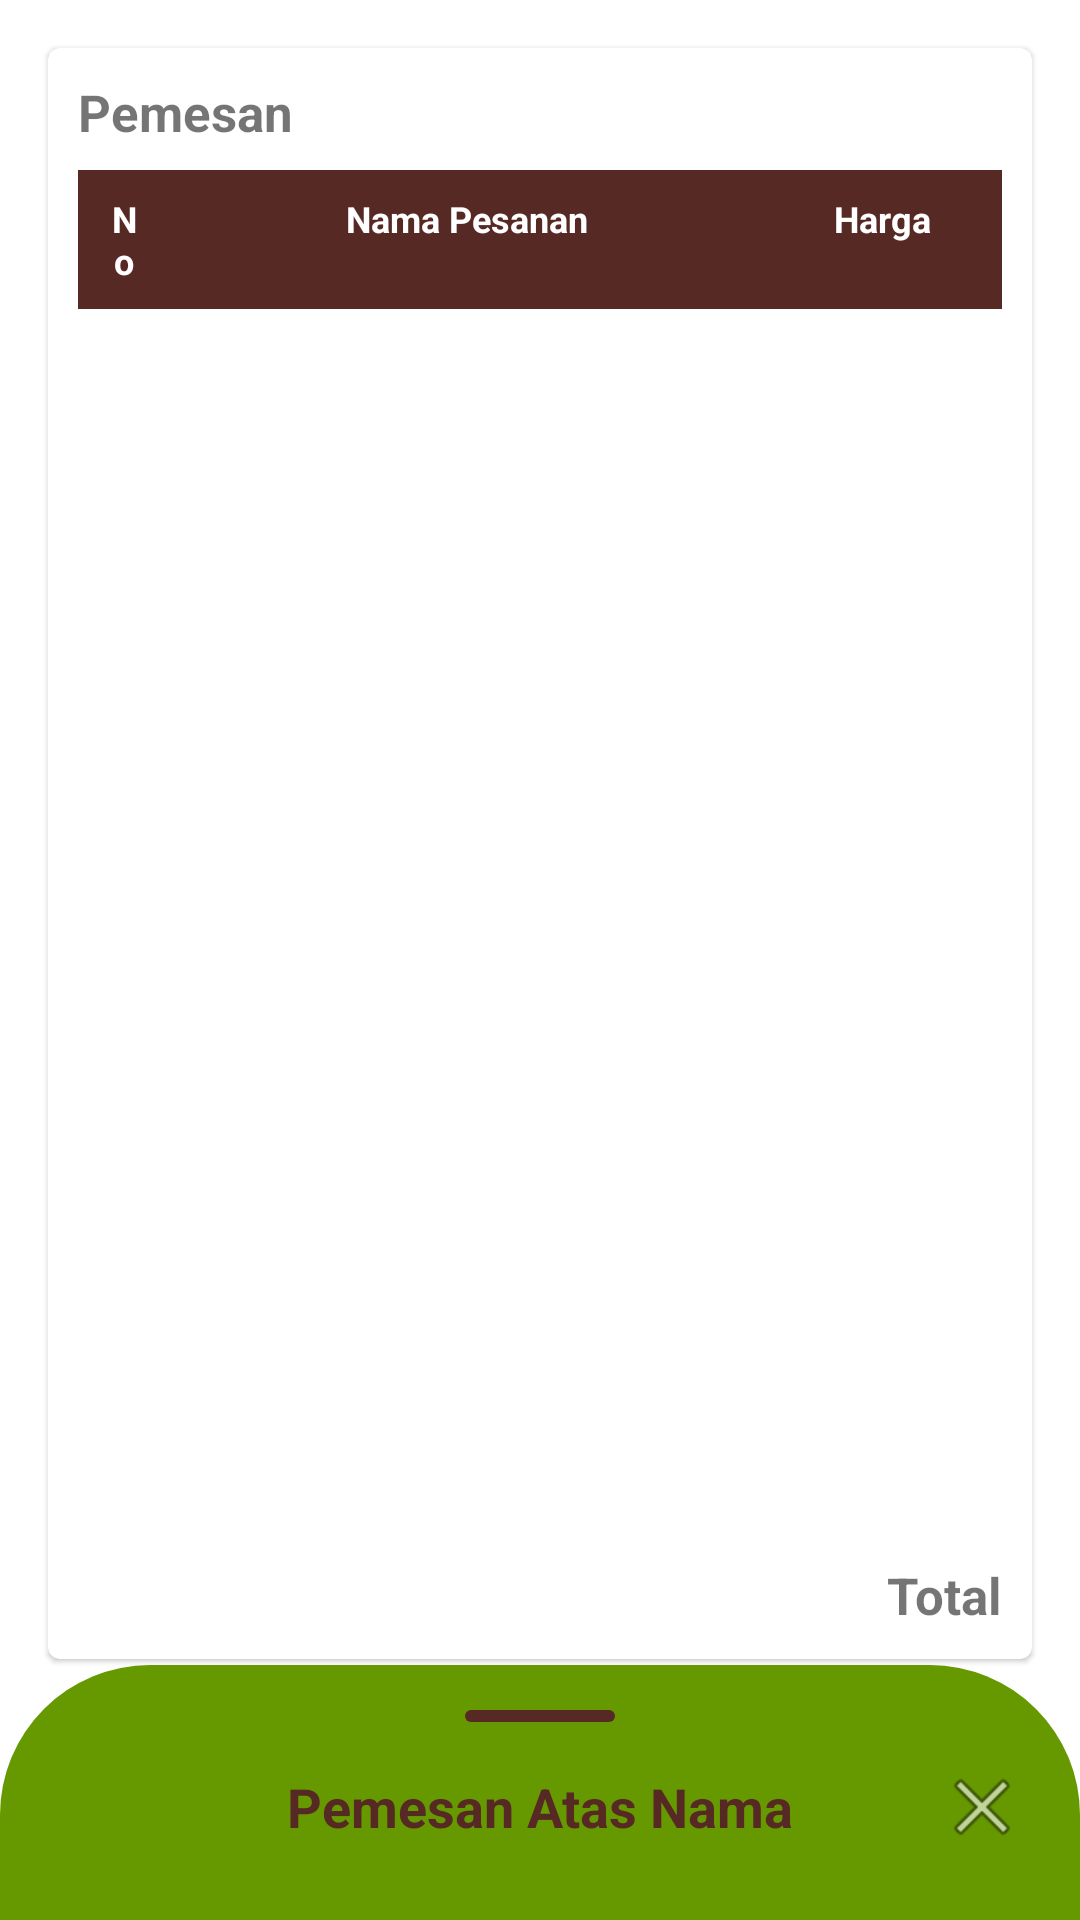

Reconstruct the res/layout file that produces this screen, plus the resources it refers to.
<!-- AndroidManifest.xml: application theme Theme.FoodcordKu -->
<!-- res/layout/activity_keranjang.xml -->
<?xml version="1.0" encoding="utf-8"?>
<androidx.coordinatorlayout.widget.CoordinatorLayout xmlns:android="http://schemas.android.com/apk/res/android"
    xmlns:app="http://schemas.android.com/apk/res-auto"
    xmlns:tools="http://schemas.android.com/tools"
    android:layout_width="match_parent"
    android:layout_height="match_parent"
    tools:context=".user.KeranjangActivity">

    <androidx.constraintlayout.widget.ConstraintLayout
        android:layout_width="match_parent"
        android:layout_height="match_parent">

        <com.google.android.material.card.MaterialCardView
            android:layout_width="match_parent"
            android:layout_height="0dp"
            android:layout_margin="16dp"
            app:layout_constraintBottom_toTopOf="@+id/konfirmasi_pesan"
            app:layout_constraintEnd_toEndOf="parent"
            app:layout_constraintStart_toStartOf="parent"
            app:layout_constraintTop_toTopOf="parent">

            <androidx.constraintlayout.widget.ConstraintLayout
                android:layout_width="match_parent"
                android:layout_height="match_parent"
                android:layout_margin="10dp">

                <TextView
                    android:id="@+id/pemesan"
                    android:layout_width="wrap_content"
                    android:layout_height="wrap_content"
                    android:layout_marginEnd="8dp"
                    android:text="Pemesan"
                    android:textSize="17sp"
                    android:textStyle="bold"
                    app:layout_constraintEnd_toStartOf="@+id/status_take"
                    app:layout_constraintStart_toStartOf="parent"
                    app:layout_constraintTop_toTopOf="parent" />

                <TextView
                    android:id="@+id/status_take"
                    android:layout_width="wrap_content"
                    android:layout_height="wrap_content"
                    android:layout_marginStart="8dp"
                    android:text=""
                    android:textSize="17sp"
                    android:textStyle="bold"
                    app:layout_constraintStart_toEndOf="@+id/pemesan"
                    app:layout_constraintTop_toTopOf="parent" />

                <androidx.constraintlayout.widget.ConstraintLayout
                    android:id="@+id/header"
                    android:layout_width="match_parent"
                    android:layout_height="wrap_content"
                    android:layout_marginTop="8dp"
                    android:background="@drawable/background_table"
                    app:layout_constraintBottom_toTopOf="@+id/list_pesanan"
                    app:layout_constraintTop_toBottomOf="@+id/pemesan">

                    <TextView
                        android:id="@+id/jumlah_satuan"
                        android:layout_width="0dp"
                        android:layout_height="wrap_content"
                        android:background="@drawable/otline_dua"
                        android:gravity="center"
                        android:padding="@dimen/separator_size_8"
                        android:text="No"
                        android:textColor="@color/white"
                        android:textSize="12sp"
                        android:textStyle="bold"
                        app:layout_constraintBottom_toBottomOf="parent"
                        app:layout_constraintEnd_toStartOf="@+id/guideline1"
                        app:layout_constraintStart_toStartOf="parent"
                        app:layout_constraintTop_toTopOf="parent" />

                    <TextView
                        android:id="@+id/nama_satuan"
                        android:layout_width="0dp"
                        android:layout_height="0dp"
                        android:layout_centerVertical="true"
                        android:layout_toEndOf="@+id/jumlah_satuan"
                        android:padding="@dimen/separator_size_8"
                        android:text="Nama Pesanan"
                        android:textAlignment="center"
                        android:textColor="@color/white"
                        android:textSize="12sp"
                        android:textStyle="bold"
                        app:layout_constraintBottom_toBottomOf="parent"
                        app:layout_constraintEnd_toEndOf="@+id/guideline2"
                        app:layout_constraintStart_toStartOf="@+id/guideline1"
                        app:layout_constraintTop_toTopOf="parent" />

                    <TextView
                        android:id="@+id/harga_satuan"
                        android:layout_width="0dp"
                        android:layout_height="0dp"
                        android:layout_alignParentEnd="true"
                        android:layout_centerVertical="true"
                        android:background="@drawable/otline_dua"
                        android:padding="@dimen/separator_size_8"
                        android:text="Harga"
                        android:textAlignment="center"
                        android:textColor="@color/white"
                        android:textSize="12sp"
                        android:textStyle="bold"
                        app:layout_constraintBottom_toBottomOf="parent"
                        app:layout_constraintEnd_toEndOf="parent"
                        app:layout_constraintStart_toStartOf="@+id/guideline2"
                        app:layout_constraintTop_toTopOf="parent" />

                    <androidx.constraintlayout.widget.Guideline
                        android:id="@+id/guideline1"
                        android:layout_width="wrap_content"
                        android:layout_height="wrap_content"
                        android:orientation="vertical"
                        app:layout_constraintGuide_percent="0.1" />

                    <androidx.constraintlayout.widget.Guideline
                        android:id="@+id/guideline2"
                        android:layout_width="wrap_content"
                        android:layout_height="wrap_content"
                        android:orientation="vertical"
                        app:layout_constraintGuide_percent="0.74" />

                </androidx.constraintlayout.widget.ConstraintLayout>

                <androidx.recyclerview.widget.RecyclerView
                    android:id="@+id/list_pesanan"
                    android:layout_width="match_parent"
                    android:layout_height="0dp"
                    android:layout_below="@+id/pemesan"
                    android:scrollbars="vertical"
                    app:layoutManager="androidx.recyclerview.widget.LinearLayoutManager"
                    app:layout_constraintBottom_toTopOf="@+id/total_harga"
                    app:layout_constraintEnd_toEndOf="parent"
                    app:layout_constraintStart_toStartOf="parent"
                    app:layout_constraintTop_toBottomOf="@+id/header"
                    tools:listitem="@layout/item_keranjang" />

                <TextView
                    android:id="@+id/total_harga"
                    android:layout_width="wrap_content"
                    android:layout_height="wrap_content"
                    android:layout_alignParentRight="true"
                    android:layout_alignParentBottom="true"
                    android:text="Total"
                    android:textSize="17sp"
                    android:textStyle="bold"
                    app:layout_constraintBottom_toBottomOf="parent"
                    app:layout_constraintEnd_toEndOf="@+id/list_pesanan" />
            </androidx.constraintlayout.widget.ConstraintLayout>
        </com.google.android.material.card.MaterialCardView>

        <com.google.android.material.button.MaterialButton
            android:id="@+id/konfirmasi_pesan"
            android:layout_width="match_parent"
            android:layout_height="55dp"
            android:layout_margin="16dp"
            android:text="Keranjang"
            android:textColor="@color/textColor"
            app:backgroundTint="@color/brown"
            app:layout_constraintBottom_toBottomOf="parent"
            app:layout_constraintEnd_toEndOf="parent"
            app:layout_constraintStart_toStartOf="parent"
            app:rippleColor="@color/green" />
    </androidx.constraintlayout.widget.ConstraintLayout>

    <include layout="@layout/sheet_nama_pemesan" />
</androidx.coordinatorlayout.widget.CoordinatorLayout>
<!-- res/layout/item_keranjang.xml (included above) -->
<?xml version="1.0" encoding="utf-8"?>
<androidx.constraintlayout.widget.ConstraintLayout xmlns:android="http://schemas.android.com/apk/res/android"
    xmlns:app="http://schemas.android.com/apk/res-auto"
    android:layout_width="match_parent"
    android:layout_height="wrap_content"
    android:background="@drawable/otline_dua">

    <TextView
        android:id="@+id/jumlah_satuan"
        android:layout_width="0dp"
        android:layout_height="wrap_content"
        android:background="@drawable/otline_dua"
        android:gravity="center"
        android:padding="@dimen/separator_size_8"
        android:text="No"
        android:textSize="12sp"
        android:textStyle="bold"
        app:layout_constraintBottom_toBottomOf="parent"
        app:layout_constraintEnd_toStartOf="@+id/guideline1"
        app:layout_constraintStart_toStartOf="parent"
        app:layout_constraintTop_toTopOf="parent" />

    <TextView
        android:id="@+id/nama_satuan"
        android:layout_width="0dp"
        android:layout_height="0dp"
        android:layout_centerVertical="true"
        android:layout_toEndOf="@+id/jumlah_satuan"
        android:padding="@dimen/separator_size_8"
        android:text="Paket 1"
        android:textSize="12sp"
        android:textStyle="bold"
        app:layout_constraintBottom_toBottomOf="parent"
        app:layout_constraintEnd_toEndOf="@+id/guideline2"
        app:layout_constraintStart_toStartOf="@+id/guideline1"
        app:layout_constraintTop_toTopOf="parent" />

    <TextView
        android:id="@+id/harga_satuan"
        android:layout_width="0dp"
        android:layout_height="0dp"
        android:layout_alignParentEnd="true"
        android:layout_centerVertical="true"
        android:background="@drawable/otline_dua"
        android:padding="@dimen/separator_size_8"
        android:text="0"
        android:textAlignment="textStart"
        android:textSize="12sp"
        android:textStyle="bold"
        app:layout_constraintBottom_toBottomOf="parent"
        app:layout_constraintEnd_toEndOf="parent"
        app:layout_constraintStart_toStartOf="@+id/guideline2"
        app:layout_constraintTop_toTopOf="parent" />

    <androidx.constraintlayout.widget.Guideline
        android:id="@+id/guideline1"
        android:layout_width="wrap_content"
        android:layout_height="wrap_content"
        android:orientation="vertical"
        app:layout_constraintGuide_percent="0.1" />

    <androidx.constraintlayout.widget.Guideline
        android:id="@+id/guideline2"
        android:layout_width="wrap_content"
        android:layout_height="wrap_content"
        android:orientation="vertical"
        app:layout_constraintGuide_percent="0.74" />

</androidx.constraintlayout.widget.ConstraintLayout>
<!-- res/layout/sheet_nama_pemesan.xml (included above) -->
<?xml version="1.0" encoding="utf-8"?>
<androidx.constraintlayout.widget.ConstraintLayout xmlns:android="http://schemas.android.com/apk/res/android"
    xmlns:app="http://schemas.android.com/apk/res-auto"
    android:id="@+id/sheet_nama_pemesan"
    android:layout_width="match_parent"
    android:layout_height="wrap_content"
    android:background="@android:color/transparent"
    android:orientation="vertical"
    app:behavior_hideable="true"
    app:behavior_peekHeight="85dp"
    app:layout_behavior="com.google.android.material.bottomsheet.BottomSheetBehavior">

    <androidx.constraintlayout.widget.ConstraintLayout
        android:layout_width="match_parent"
        android:layout_height="match_parent"
        android:background="@drawable/background">

        <View
            android:id="@+id/imageView1"
            android:layout_width="50dp"
            android:layout_height="4dp"
            android:background="@drawable/strip"
            app:layout_constraintBottom_toBottomOf="parent"
            app:layout_constraintEnd_toEndOf="parent"
            app:layout_constraintStart_toStartOf="parent"
            app:layout_constraintTop_toTopOf="parent"
            app:layout_constraintVertical_bias="0.06" />

        <ImageView
            android:id="@+id/btn_exit"
            android:layout_width="30dp"
            android:layout_height="30dp"
            android:layout_margin="5dp"
            android:src="@android:drawable/ic_menu_close_clear_cancel"
            app:layout_constraintBottom_toBottomOf="@+id/title"
            app:layout_constraintEnd_toEndOf="parent"
            app:layout_constraintHorizontal_bias="0.96"
            app:layout_constraintStart_toStartOf="parent"
            app:layout_constraintTop_toTopOf="@+id/title" />

        <TextView
            android:id="@+id/title"
            android:layout_width="wrap_content"
            android:layout_height="wrap_content"
            android:layout_marginTop="16dp"
            android:layout_marginBottom="16dp"
            android:text="Pemesan Atas Nama"
            android:textColor="@color/brown"
            android:textSize="18sp"
            android:textStyle="bold"
            app:layout_constraintBottom_toTopOf="@+id/textField"
            app:layout_constraintEnd_toEndOf="parent"
            app:layout_constraintStart_toStartOf="parent"
            app:layout_constraintTop_toBottomOf="@+id/imageView1" />

        <com.google.android.material.textfield.TextInputLayout
            android:id="@+id/textField"
            style="@style/Widget.MaterialComponents.TextInputLayout.OutlinedBox"
            android:layout_width="match_parent"
            android:layout_height="wrap_content"
            android:hint="Nama Kamu..."
            android:padding="@dimen/separator_size_10"
            app:hintTextColor="@color/brown"
            app:layout_constraintBottom_toTopOf="@+id/btn_pesan"
            app:layout_constraintEnd_toEndOf="parent"
            app:layout_constraintStart_toStartOf="parent"
            app:layout_constraintTop_toBottomOf="@+id/title">

            <com.google.android.material.textfield.TextInputEditText
                android:id="@+id/nama_pelanggan"
                android:layout_width="match_parent"
                android:layout_height="wrap_content"
                android:gravity="center"
                android:inputType="text"
                android:maxLines="1"
                android:textColor="@color/brown"
                android:textSize="18sp" />

        </com.google.android.material.textfield.TextInputLayout>

        <com.google.android.material.button.MaterialButton
            android:id="@+id/btn_pesan"
            android:layout_width="match_parent"
            android:layout_height="65dp"
            android:layout_margin="@dimen/separator_size_16"
            android:layout_marginTop="32dp"
            android:letterSpacing="0"
            android:text="Pesan"
            android:textColor="@color/textColor"
            android:textStyle="bold"
            app:backgroundTint="@color/brown"
            app:layout_constraintBottom_toBottomOf="parent"
            app:layout_constraintEnd_toEndOf="parent"
            app:layout_constraintStart_toStartOf="parent"
            app:layout_constraintTop_toBottomOf="@+id/textField"
            app:rippleColor="@color/green" />
    </androidx.constraintlayout.widget.ConstraintLayout>

</androidx.constraintlayout.widget.ConstraintLayout>
<!-- resources referenced by this layout -->
<resources>
  <color name="brown">#572924</color>
  <color name="green">#ff669900</color>
  <color name="textColor">#ff669900</color>
  <color name="white">#FFFFFFFF</color>
  <dimen name="separator_size_10">10dp</dimen>
  <dimen name="separator_size_16">16dp</dimen>
  <dimen name="separator_size_8">8dp</dimen>
  <!-- drawable background (drawable) -->
  <?xml version="1.0" encoding="utf-8"?>
  <selector xmlns:android="http://schemas.android.com/apk/res/android"
      android:shape="line">
      <item>
          <shape>
              <solid
                  android:color="@android:color/holo_green_dark" />
              <corners
                  android:topLeftRadius="50dp"
                  android:topRightRadius="50dp" />
          </shape>
      </item>
  
  </selector>
  <!-- drawable background_table (drawable) -->
  <?xml version="1.0" encoding="utf-8"?>
  <selector xmlns:android="http://schemas.android.com/apk/res/android"
      android:shape="line">
      <item>
          <shape>
              <solid
                  android:color="@color/brown" />
          </shape>
      </item>
  
  </selector>
  <!-- drawable otline_dua (drawable) -->
  <?xml version="1.0" encoding="utf-8"?>
  <selector xmlns:android="http://schemas.android.com/apk/res/android">
  
      <item>
          <shape>
              <stroke android:width="1dp" android:color="@color/brown" />
          </shape>
      </item>
  
  </selector>
  <!-- drawable strip (drawable) -->
  <?xml version="1.0" encoding="utf-8"?>
  <selector xmlns:android="http://schemas.android.com/apk/res/android"
      android:shape="line">
      <item>
          <shape>
              <solid
                  android:color="@color/brown" />
              <corners
                  android:topLeftRadius="50dp"
                  android:topRightRadius="50dp"
                  android:bottomLeftRadius="50dp"
                  android:bottomRightRadius="50dp"/>
          </shape>
      </item>
  
  </selector>
  <style name="Theme.FoodcordKu" parent="Theme.MaterialComponents.DayNight.NoActionBar">
          
          <item name="colorPrimary">@color/green</item>
          <item name="colorPrimaryVariant">@color/brown</item>
          <item name="colorOnPrimary">@color/white</item>
          
          <item name="colorSecondary">@color/green</item>
          <item name="colorSecondaryVariant">@color/brown</item>
          <item name="colorOnSecondary">@color/white</item>
          
          <item name="android:statusBarColor" tools:targetApi="l">?attr/colorPrimaryVariant</item>
          
      </style>
</resources>
